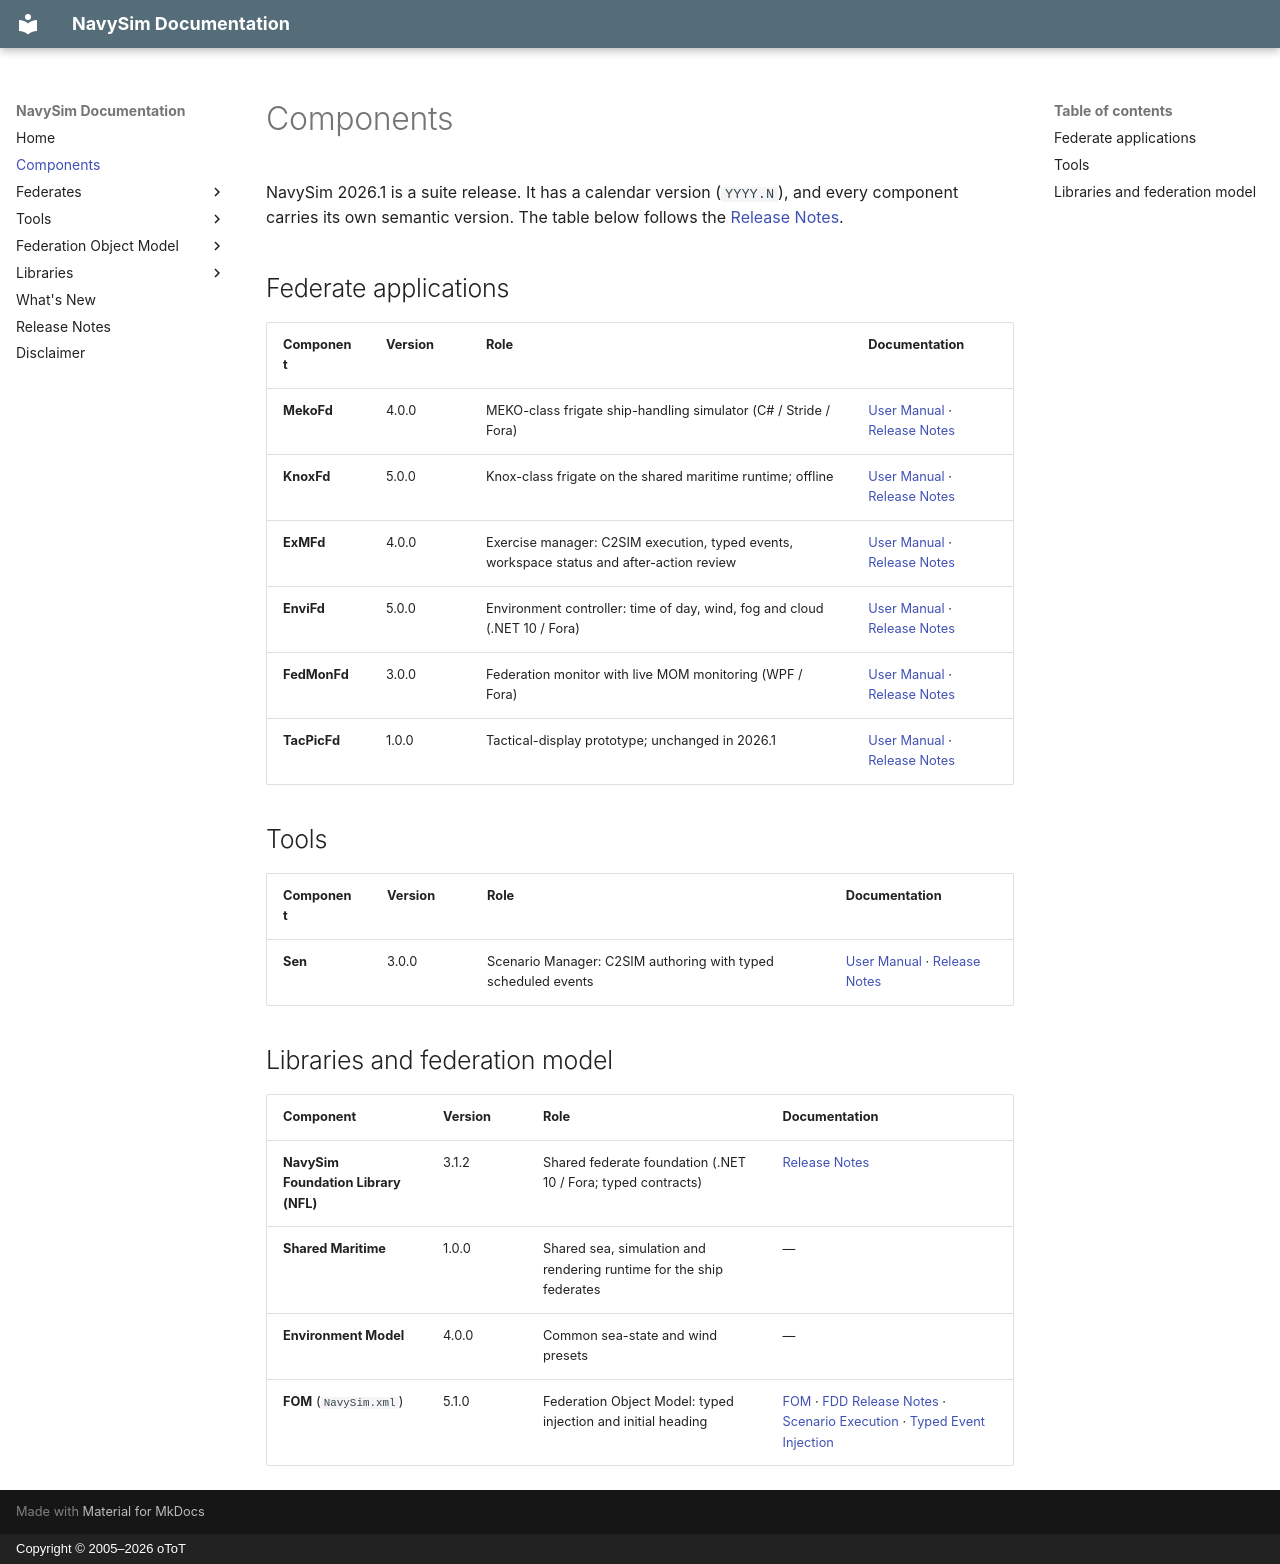

repository: otopcu/navysim-site · page: Components/index.html · generator: mkdocs · copyright: Copyright © 2005–2026 oToT

---
description: "Components of the NavySim naval simulation suite: MekoFd and KnoxFd ship-handling federates, ExMFd exercise manager, EnviFd environment federate, FedMonFd federation monitor, TacPicFd tactical picture, Sen scenario manager, NFL and the NavySim FOM."
---

# Components

NavySim 2026.1 is a suite release. It has a calendar version (`YYYY.N`), and every component carries its own semantic version. The table below follows the [Release Notes](ReleaseNotes.md).

## Federate applications

| Component | Version | Role | Documentation |
|---|---|---|---|
| **MekoFd** | 4.0.0 | MEKO-class frigate ship-handling simulator (C# / Stride / Fora) | [User Manual](Maritime/MekoFd/UserManual.md) · [Release Notes](Maritime/MekoFd/ReleaseNotes.md) |
| **KnoxFd** | 5.0.0 | Knox-class frigate on the shared maritime runtime; offline | [User Manual](Maritime/KnoxFd/UserManual.md) · [Release Notes](Maritime/KnoxFd/Release%20Notes.md) |
| **ExMFd** | 4.0.0 | Exercise manager: C2SIM execution, typed events, workspace status and after-action review | [User Manual](ExMFd/UserManual.md) · [Release Notes](ExMFd/ReleaseNotes.md) |
| **EnviFd** | 5.0.0 | Environment controller: time of day, wind, fog and cloud (.NET 10 / Fora) | [User Manual](EnviFd/UserManual.md) · [Release Notes](EnviFd/ReleaseNotes.md) |
| **FedMonFd** | 3.0.0 | Federation monitor with live MOM monitoring (WPF / Fora) | [User Manual](FedMonFd/UserManual.md) · [Release Notes](FedMonFd/ReleaseNotes.md) |
| **TacPicFd** | 1.0.0 | Tactical-display prototype; unchanged in 2026.1 | [User Manual](TacPicFd/UserManual.md) · [Release Notes](TacPicFd/ReleaseNotes.md) |

## Tools

| Component | Version | Role | Documentation |
|---|---|---|---|
| **Sen** | 3.0.0 | Scenario Manager: C2SIM authoring with typed scheduled events | [User Manual](Sen/UserManual.md) · [Release Notes](Sen/ReleaseNotes.md) |

## Libraries and federation model

| Component | Version | Role | Documentation |
|---|---|---|---|
| **NavySim Foundation Library (NFL)** | 3.1.2 | Shared federate foundation (.NET 10 / Fora; typed contracts) | [Release Notes](NFL/ReleaseNotes.md) |
| **Shared Maritime** | 1.0.0 | Shared sea, simulation and rendering runtime for the ship federates | — |
| **Environment Model** | 4.0.0 | Common sea-state and wind presets | — |
| **FOM** (`NavySim.xml`) | 5.1.0 | Federation Object Model: typed injection and initial heading | [FOM](FOM/Fom.md) · [FDD Release Notes](FOM/FDD/ReleaseNotes.md) · [Scenario Execution](FOM/ScenarioExecution.md) · [Typed Event Injection](FOM/TypedEventInjection.md) |
